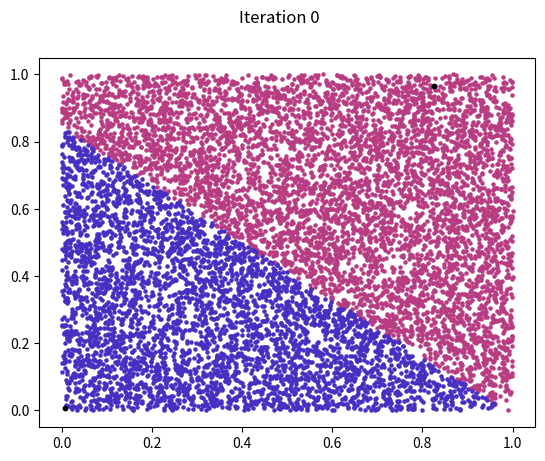
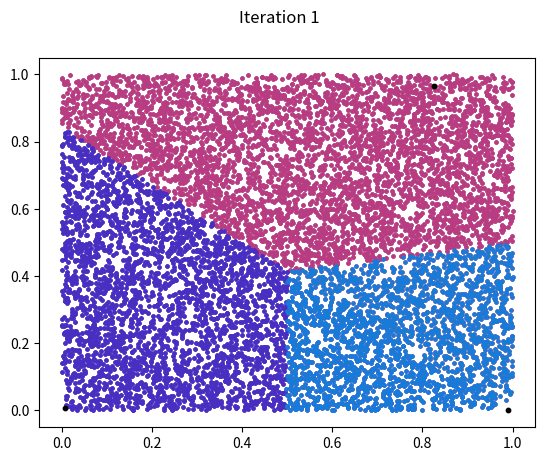
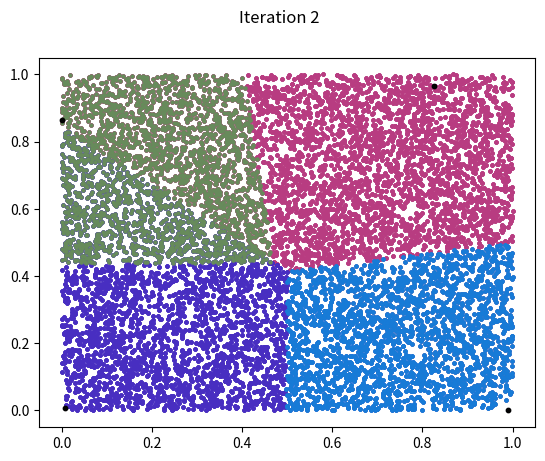
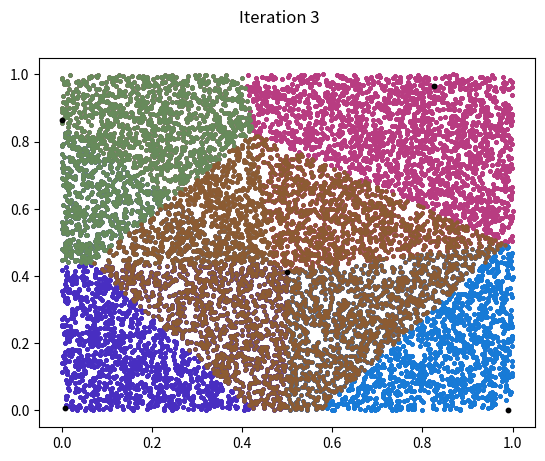
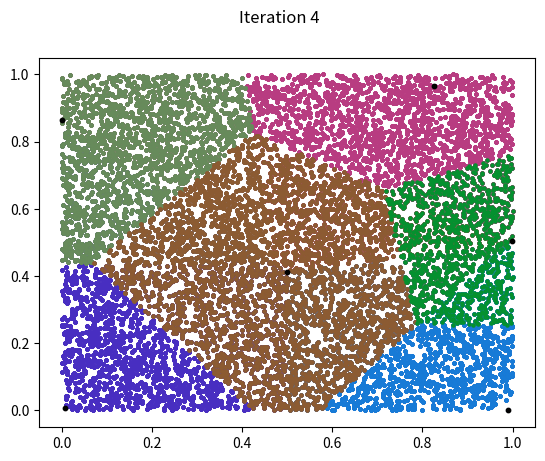
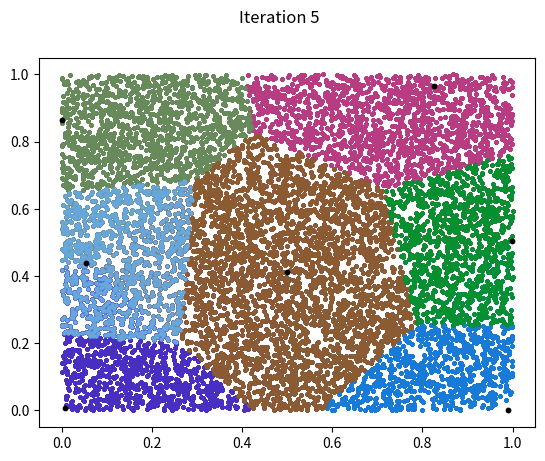
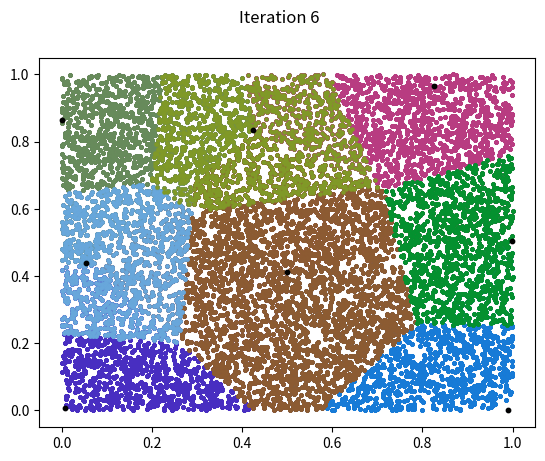
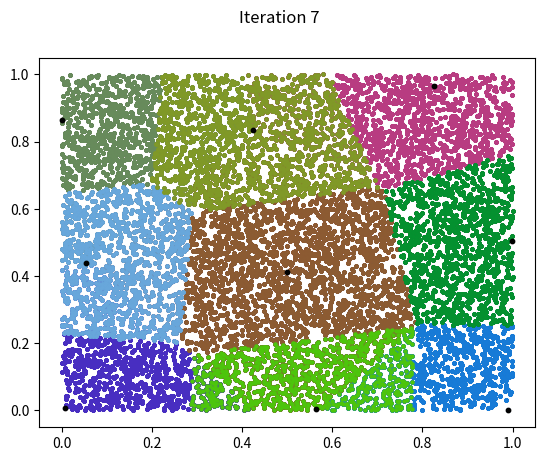
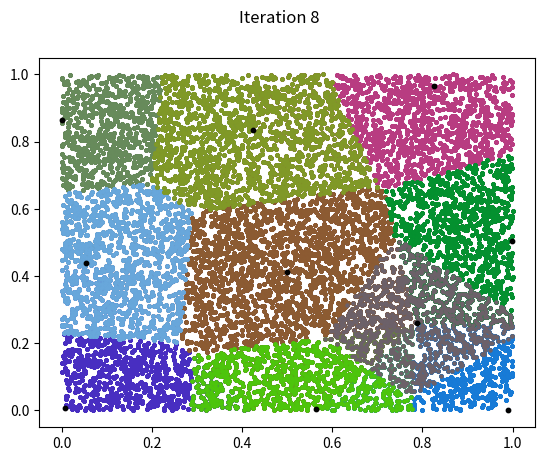
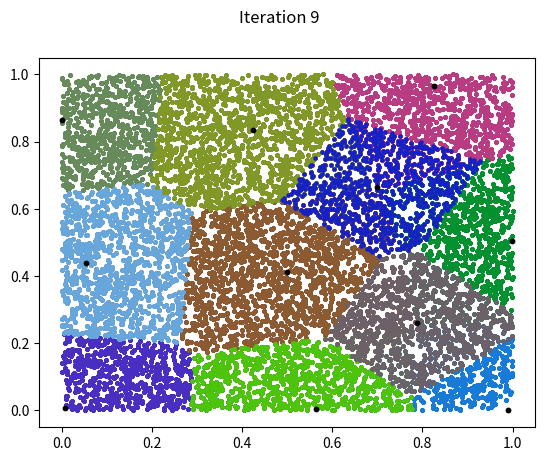
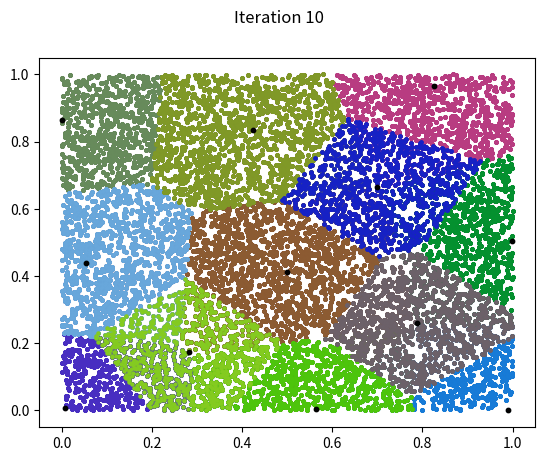

Here is the Python script that generated these plots, in order:
import numpy as np
import matplotlib.pyplot as plt
import random

MIN_NUM_OF_POINTS = 10000
MAX_NUM_OF_POINTS = 10000


class Sum:
    def __init__(self):
        self._sum = 0

    def add(self, point_1, point_2):
        self._sum += np.linalg.norm([abs(point_1[0] - point_2[0]),
                                     abs(point_1[1] - point_2[1])])

    def get_sum(self):
        return self._sum


class Selection:
    def __init__(self, kernel):
        self.kernel = kernel
        self._points, self._x, self._y = list(), list(), list()
        self.color = np.random.rand(1, 3)

    def set_points(self, points):
        self._points = points
        self._x = [point[0] for point in self._points]
        self._y = [point[1] for point in self._points]

    def add_point(self, point):
        self._points.append(point)
        self._x.append(point[0])
        self._y.append(point[1])

    def draw_points(self):
        plt.scatter(self._x, self._y, s=5, color=self.color)
        plt.scatter(self.kernel[0], self.kernel[1], s=10, color='black', linestyle='solid')


def draw(selection, iteration):
    plt.figure(iteration)
    plt.suptitle(f"Iteration {iteration}")
    for select in selection:
        select.draw_points()


def get_closest_item_index(pivot_point, selection):
    norms = [np.linalg.norm([abs(pivot_point[0] - select.kernel[0]), abs(pivot_point[1] - select.kernel[1])]) for select in selection]
    return norms.index(min(norms))


def get_further_item(pivot_point, points):
    distances = [np.linalg.norm([abs(pivot_point[0] - x), abs(pivot_point[1] - y)]) for x, y in points]
    max_d = max(distances)
    return distances.index(max_d), max_d


def separate_points(selection, points):
    for select in selection:
        select._points = list()
    for point in points:
        closest_kernel_index = get_closest_item_index(point, selection)
        selection[closest_kernel_index].add_point(point)
    return selection


def generating_kernels(selection, points, sum_ds):
    result, max_ds = False, list()
    for i, select in enumerate(selection):
        max_ds.append([i, *get_further_item(select.kernel, select._points)])
    index_of_a_kernel, further_item_index, dist = max(max_ds, key=lambda x: x[2])

    if dist > (sum_ds.get_sum() / (len(selection) * (len(selection) - 1) * 1.2)):
        new_kernel = selection[index_of_a_kernel]._points[further_item_index]
        for select in selection:
            sum_ds.add(new_kernel, select.kernel)
        selection.append(Selection(new_kernel))
        result = True
    return result


def main():
    n = random.randint(MIN_NUM_OF_POINTS, MAX_NUM_OF_POINTS)
    points = np.array([np.random.rand(2) for _ in range(0, n)])
    selection = [Selection(points[random.randint(0, n - 1)])]
    second_point_index, _ = get_further_item(selection[0].kernel, points)
    selection.append(Selection(points[second_point_index]))
    selection = separate_points(selection=selection, points=points)

    sum_ds, iteration = Sum(), 0
    sum_ds.add(selection[0].kernel, selection[1].kernel)
    draw(selection=selection, iteration=iteration)

    while generating_kernels(selection=selection, points=points, sum_ds=sum_ds):
        selection = separate_points(selection=selection, points=points)
        iteration += 1
        draw(selection=selection, iteration=iteration)
        print(iteration)
    plt.show()


if __name__ == '__main__':
    main()
